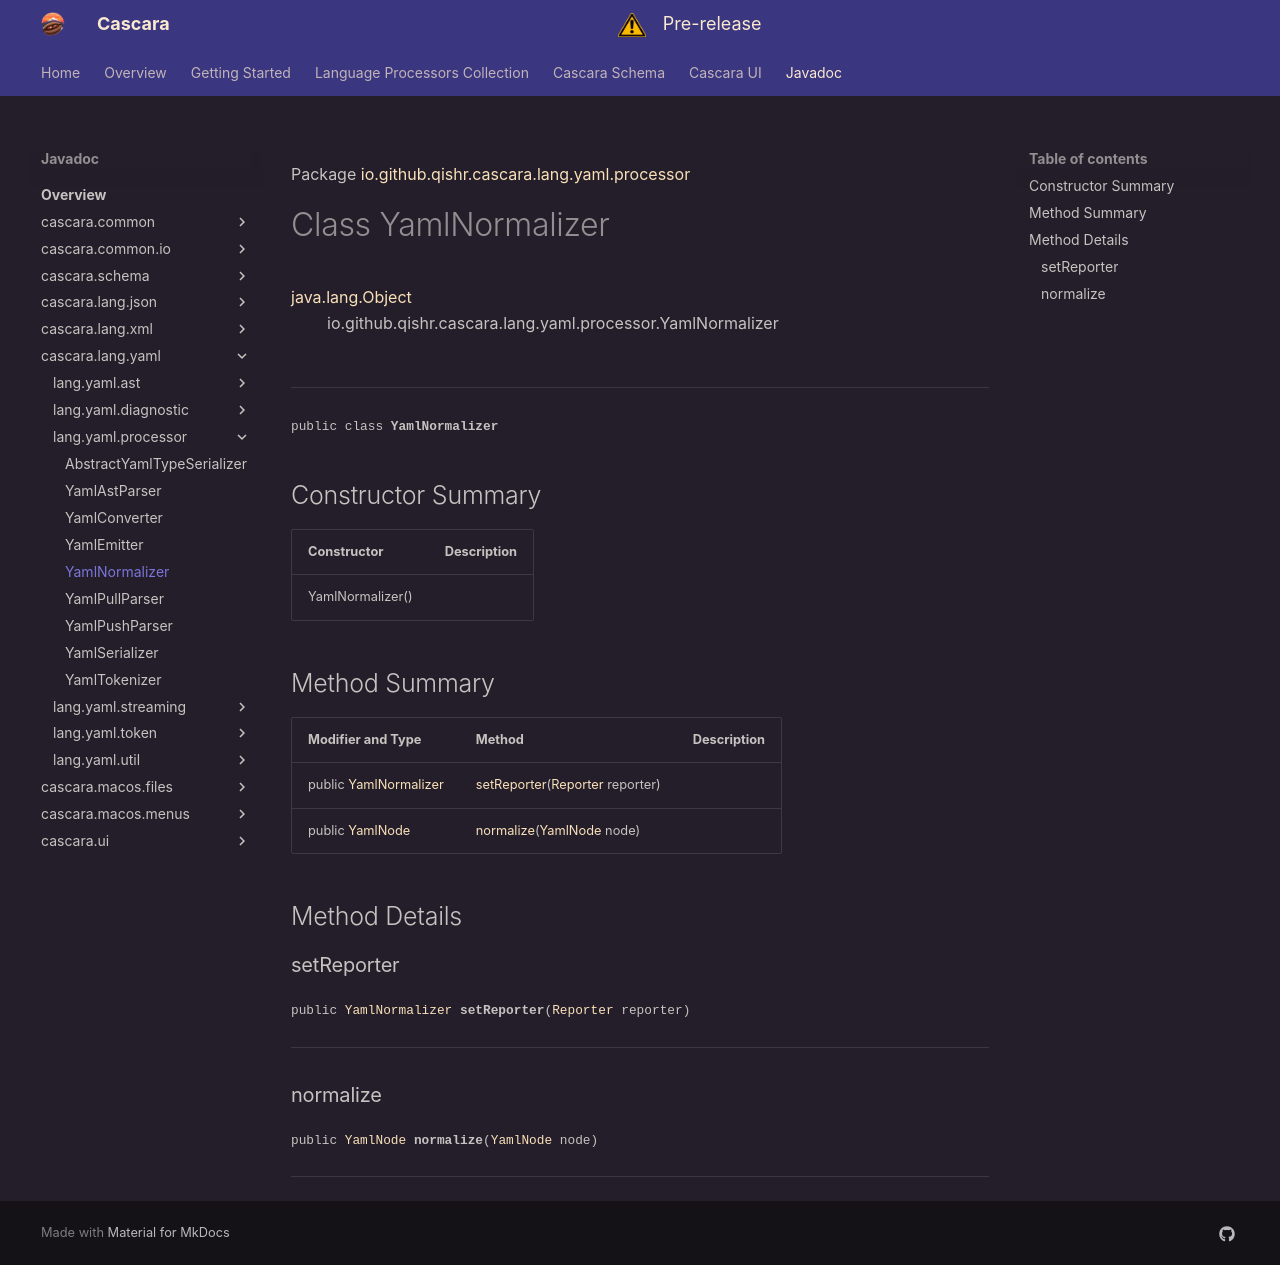

repository: qishr/qishr.github.io · page: javadoc/latest/cascara.lang.yaml/io/github/qishr/cascara/lang/yaml/processor/YamlNormalizer/index.html · generator: mkdocs

Package [io.github.qishr.cascara.lang.yaml.processor](index.md)

# Class YamlNormalizer
[java.lang.Object](https://docs.oracle.com/en/java/javase/24/docs/api/java.base/java/lang/Object.html)<br/>
        io.github.qishr.cascara.lang.yaml.processor.YamlNormalizer<br/>
<br/>

----

<span style="font-family: monospace; font-size: 80%;">public class __YamlNormalizer__</span>


## Constructor Summary

| Constructor      | Description |
|------------------|-------------|
| YamlNormalizer() |             |



## Method Summary

| Modifier and Type                                                                                           | Method                                                                                                                                                | Description |
|-------------------------------------------------------------------------------------------------------------|-------------------------------------------------------------------------------------------------------------------------------------------------------|-------------|
| public [YamlNormalizer](../../../../../../../io/github/qishr/cascara/lang/yaml/processor/YamlNormalizer.md) | [setReporter](#setreporter)([Reporter](../../../../../../../../cascara.common/io/github/qishr/cascara/common/diagnostic/report/Reporter.md) reporter) |             |
| public [YamlNode](../../../../../../../io/github/qishr/cascara/lang/yaml/ast/YamlNode.md)                   | [normalize](#normalize)([YamlNode](../../../../../../../io/github/qishr/cascara/lang/yaml/ast/YamlNode.md) node)                                      |             |



## Method Details

### setReporter

<span style="font-family: monospace; font-size: 80%;">public [YamlNormalizer](../../../../../../../io/github/qishr/cascara/lang/yaml/processor/YamlNormalizer.md) __setReporter__([Reporter](../../../../../../../../cascara.common/io/github/qishr/cascara/common/diagnostic/report/Reporter.md) reporter)</span>




---

### normalize

<span style="font-family: monospace; font-size: 80%;">public [YamlNode](../../../../../../../io/github/qishr/cascara/lang/yaml/ast/YamlNode.md) __normalize__([YamlNode](../../../../../../../io/github/qishr/cascara/lang/yaml/ast/YamlNode.md) node)</span>




---
